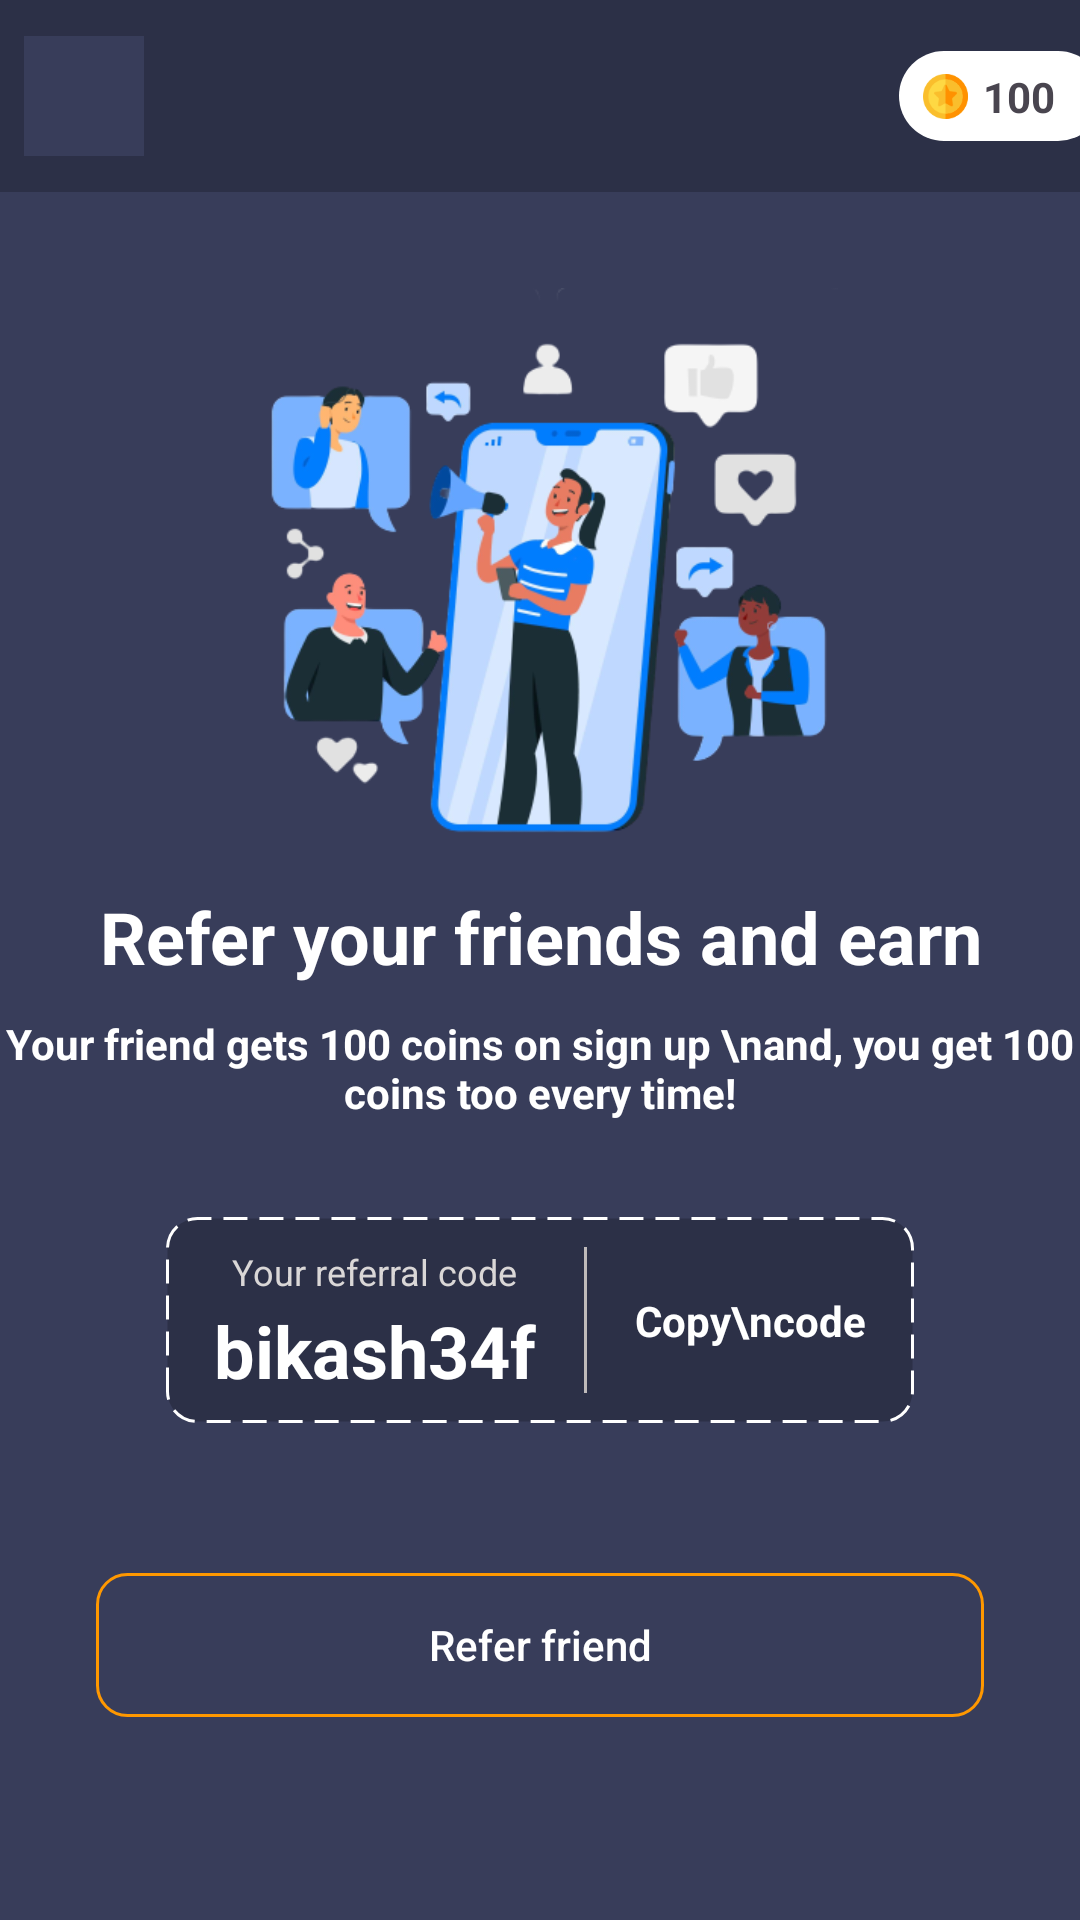

Produce the Android XML layout that renders to this screen, including the resource entries it uses.
<!-- AndroidManifest.xml: application theme Theme.App -->
<!-- res/layout/activity_refer.xml -->
<?xml version="1.0" encoding="utf-8"?>
<androidx.constraintlayout.widget.ConstraintLayout xmlns:android="http://schemas.android.com/apk/res/android"
    xmlns:app="http://schemas.android.com/apk/res-auto"
    xmlns:tools="http://schemas.android.com/tools"
    android:layout_width="match_parent"
    android:layout_height="match_parent"
    android:background="@color/toolbackg"
    tools:context=".ReferActivity">

    <androidx.appcompat.widget.AppCompatButton
        android:id="@+id/redeemBtn"
        android:layout_width="200dp"
        android:layout_height="wrap_content"
        android:layout_marginBottom="24dp"
        android:background="@drawable/btn_redeem_back"
        android:text="Redeem"
        android:textAllCaps="false"
        android:visibility="gone"
        app:layout_constraintBottom_toTopOf="@+id/shareBtn"
        app:layout_constraintEnd_toEndOf="parent"
        app:layout_constraintStart_toStartOf="parent" />

    <androidx.appcompat.widget.AppCompatButton
        android:id="@+id/shareBtn"
        android:layout_width="0dp"
        android:layout_height="wrap_content"
        android:layout_marginStart="32dp"
        android:layout_marginTop="50dp"
        android:layout_marginEnd="32dp"
        android:background="@drawable/btn_redeem_back"
        android:text="Refer friend"
        android:textAllCaps="false"
        android:textColor="@color/white"
        app:layout_constraintEnd_toEndOf="parent"
        app:layout_constraintHorizontal_bias="1.0"
        app:layout_constraintStart_toStartOf="parent"
        app:layout_constraintTop_toBottomOf="@+id/constraintLayout2" />

    <ImageView
        android:id="@+id/imageView3"
        android:layout_width="200dp"
        android:layout_height="200dp"
        android:layout_marginTop="32dp"
        app:layout_constraintEnd_toEndOf="parent"
        app:layout_constraintStart_toStartOf="parent"
        app:layout_constraintTop_toBottomOf="@+id/toolbar"
        app:srcCompat="@drawable/referalimg" />

    <TextView
        android:id="@+id/textView3"
        android:layout_width="wrap_content"
        android:layout_height="wrap_content"
        android:gravity="center"
        android:text="Refer your friends and earn"
        android:textColor="@color/white"
        android:textSize="24sp"
        android:textStyle="bold"
        app:layout_constraintEnd_toEndOf="@+id/imageView3"
        app:layout_constraintStart_toStartOf="@+id/imageView3"
        app:layout_constraintTop_toBottomOf="@+id/imageView3" />

    <TextView
        android:id="@+id/textView6"
        android:layout_width="wrap_content"
        android:layout_height="wrap_content"
        android:layout_marginTop="10dp"
        android:gravity="center"
        android:text="Your friend gets 100 coins on sign up \nand, you get 100 coins too every time!"
        android:textColor="@color/white"
        android:textStyle="normal|bold"
        app:layout_constraintEnd_toEndOf="parent"
        app:layout_constraintStart_toStartOf="parent"
        app:layout_constraintTop_toBottomOf="@+id/textView3" />

    <androidx.appcompat.widget.Toolbar
        android:id="@+id/toolbar"
        android:layout_width="0dp"
        android:layout_height="wrap_content"
        android:background="@color/background"
        android:minHeight="?attr/actionBarSize"
        android:theme="?attr/actionBarTheme"
        app:layout_constraintEnd_toEndOf="parent"
        app:layout_constraintStart_toStartOf="parent"
        app:layout_constraintTop_toTopOf="parent" />

    <androidx.constraintlayout.widget.ConstraintLayout
        android:id="@+id/cons"
        android:layout_width="wrap_content"
        android:layout_height="30dp"
        android:layout_marginEnd="-8dp"
        android:background="@drawable/coin_backg"
        app:layout_constraintBottom_toBottomOf="@+id/toolbar"
        app:layout_constraintEnd_toEndOf="parent"
        app:layout_constraintTop_toTopOf="@+id/toolbar">

        <ImageView
            android:id="@+id/imageView"
            android:layout_width="15dp"
            android:layout_height="15dp"
            android:layout_marginStart="8dp"
            app:layout_constraintBottom_toBottomOf="parent"
            app:layout_constraintStart_toStartOf="parent"
            app:layout_constraintTop_toTopOf="parent"
            app:srcCompat="@drawable/coin" />

        <TextView
            android:id="@+id/totalCoi"
            android:layout_width="wrap_content"
            android:layout_height="wrap_content"
            android:layout_marginStart="5dp"
            android:layout_marginEnd="16dp"
            android:text="100"
            android:textStyle="bold"
            app:layout_constraintBottom_toBottomOf="@+id/imageView"
            app:layout_constraintEnd_toEndOf="parent"
            app:layout_constraintStart_toEndOf="@+id/imageView"
            app:layout_constraintTop_toTopOf="@+id/imageView" />

    </androidx.constraintlayout.widget.ConstraintLayout>



    <androidx.constraintlayout.widget.ConstraintLayout
        android:id="@+id/constraintLayout2"
        android:layout_width="wrap_content"
        android:layout_height="wrap_content"
        android:layout_marginStart="16dp"
        android:layout_marginTop="32dp"
        android:layout_marginEnd="16dp"
        android:background="@drawable/refercode_bg"
        app:layout_constraintEnd_toEndOf="@+id/textView6"
        app:layout_constraintStart_toStartOf="@+id/textView6"
        app:layout_constraintTop_toBottomOf="@+id/textView6">

        <TextView
            android:id="@+id/copyCode"
            android:layout_width="wrap_content"
            android:layout_height="wrap_content"
            android:layout_marginEnd="16dp"
            android:text="Copy\ncode"
            android:textColor="@color/white"
            android:textSize="14sp"
            android:textStyle="bold"
            app:layout_constraintBottom_toBottomOf="parent"
            app:layout_constraintEnd_toEndOf="parent"
            app:layout_constraintTop_toTopOf="parent" />

        <View
            android:id="@+id/view8"
            android:layout_width="1dp"
            android:layout_height="0dp"
            android:layout_marginTop="10dp"
            android:layout_marginEnd="16dp"
            android:layout_marginBottom="10dp"
            android:background="#BFBABA"
            app:layout_constraintBottom_toBottomOf="parent"
            app:layout_constraintEnd_toStartOf="@+id/copyCode"
            app:layout_constraintTop_toTopOf="parent" />

        <TextView
            android:id="@+id/textView14"
            android:layout_width="wrap_content"
            android:layout_height="wrap_content"
            android:layout_marginStart="8dp"
            android:layout_marginEnd="8dp"
            android:text="Your referral code"
            android:textColor="#DAD7D7"
            android:textSize="12sp"
            app:layout_constraintEnd_toStartOf="@+id/view8"
            app:layout_constraintStart_toStartOf="parent"
            app:layout_constraintTop_toTopOf="@+id/view8" />

        <TextView
            android:id="@+id/referCode"
            android:layout_width="wrap_content"
            android:layout_height="wrap_content"
            android:layout_marginStart="16dp"
            android:layout_marginTop="2dp"
            android:layout_marginEnd="16dp"
            android:layout_marginBottom="8dp"
            android:text="bikash34f"
            android:textColor="@color/white"
            android:textSize="24sp"
            android:textStyle="bold"
            app:layout_constraintBottom_toBottomOf="parent"
            app:layout_constraintEnd_toStartOf="@+id/view8"
            app:layout_constraintStart_toStartOf="parent"
            app:layout_constraintTop_toBottomOf="@+id/textView14" />
    </androidx.constraintlayout.widget.ConstraintLayout>

    <LinearLayout
        android:id="@+id/bannerAd"
        android:layout_width="match_parent"
        android:layout_height="wrap_content"
        android:orientation="vertical"
        app:layout_constraintBottom_toBottomOf="parent"
        app:layout_constraintEnd_toEndOf="parent"
        app:layout_constraintStart_toStartOf="parent" />

    <View
        android:id="@+id/view"
        android:layout_width="40dp"
        android:layout_height="40dp"
        android:layout_marginStart="8dp"
        android:background="@color/toolbackg"
        app:layout_constraintBottom_toBottomOf="@+id/toolbar"
        app:layout_constraintStart_toStartOf="@+id/toolbar"
        app:layout_constraintTop_toTopOf="@+id/toolbar" />

    <ImageView
        android:id="@+id/goBack"
        android:layout_width="20dp"
        android:layout_height="20dp"
        android:src="@drawable/back"
        app:layout_constraintBottom_toBottomOf="@+id/view"
        app:layout_constraintEnd_toEndOf="@+id/view"
        app:layout_constraintStart_toStartOf="@+id/view"
        app:layout_constraintTop_toTopOf="@+id/view"
        app:tint="@color/white" />

</androidx.constraintlayout.widget.ConstraintLayout>
<!-- resources referenced by this layout -->
<resources>
  <color name="background">#2C3047</color>
  <color name="toolbackg">#383D5A</color>
  <color name="white">#FFFFFFFF</color>
  <!-- drawable btn_redeem_back (drawable) -->
  <?xml version="1.0" encoding="utf-8"?>
  <shape xmlns:android="http://schemas.android.com/apk/res/android">
  
      <stroke
          android:color="#FF9800"
          android:width="1dp"/>
      <corners
          android:radius="10dp"/>
  
  </shape>
  <!-- drawable coin: png bitmap (drawable, 2754 bytes) -->
  <!-- drawable coin_backg (drawable) -->
  <?xml version="1.0" encoding="utf-8"?>
  <shape xmlns:android="http://schemas.android.com/apk/res/android">
  
      <solid
          android:color="@color/white"/>
      <corners
          android:radius="50dp"/>
  </shape>
  <!-- drawable referalimg: png bitmap (drawable, 81637 bytes) -->
  <!-- drawable refercode_bg (drawable) -->
  <?xml version="1.0" encoding="utf-8"?>
  <shape xmlns:android="http://schemas.android.com/apk/res/android">
  
      <solid
          android:color="@color/background"/>
  
      <corners
          android:radius="10dp"/>
  
      <stroke
          android:width="1dp"
          android:color="@color/white"
          android:dashGap="4dp"
          android:dashWidth="8dp"/>
  
  </shape>
  <style name="Theme.App" parent="Base.Theme.App" />
  <style name="Base.Theme.App" parent="Theme.Material3.DayNight.NoActionBar">
          
           <item name="colorPrimary">@color/toolbackg</item> --&gt;
      </style>
</resources>
